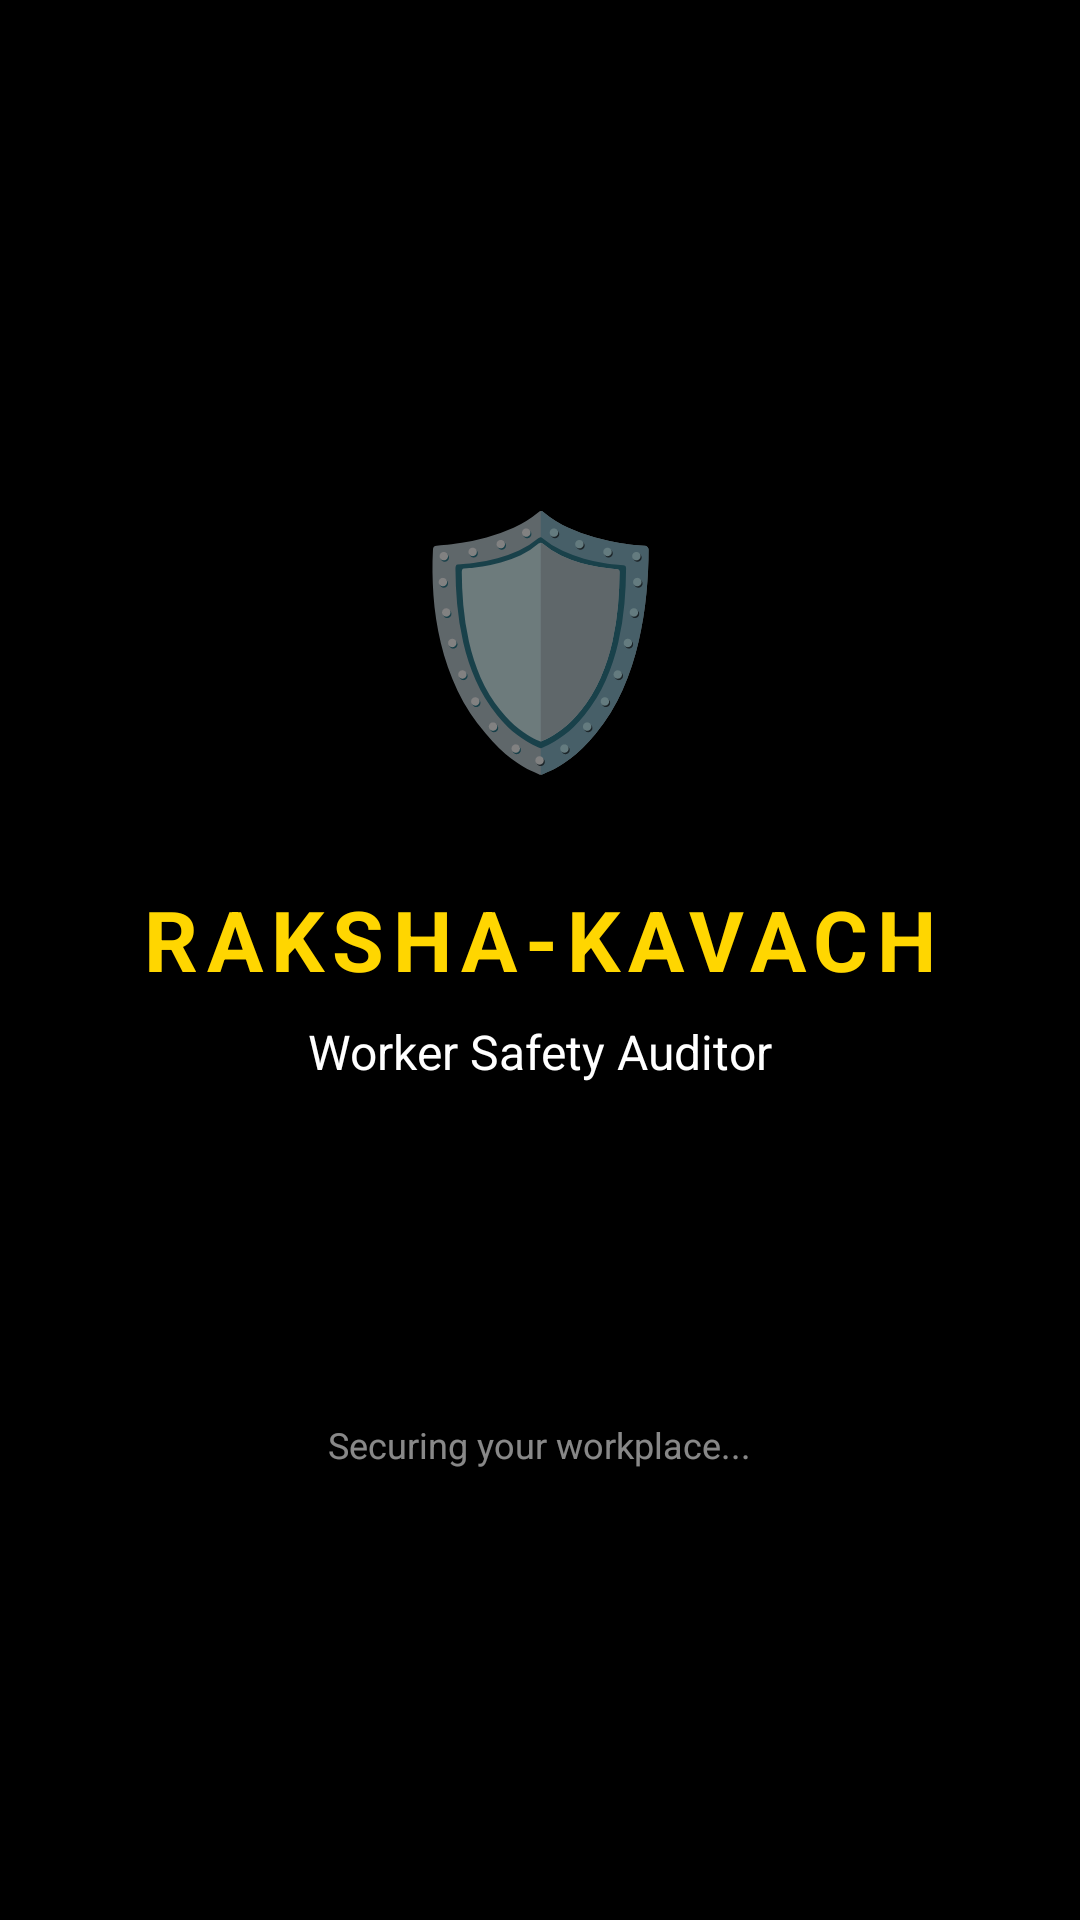

This screen was rendered from an Android layout file. Write that file and the resources it references.
<!-- AndroidManifest.xml: activity theme Theme.RakshaKavach.Splash -->
<!-- res/layout/activity_splash.xml -->
<?xml version="1.0" encoding="utf-8"?>
<LinearLayout xmlns:android="http://schemas.android.com/apk/res/android"
    android:layout_width="match_parent"
    android:layout_height="match_parent"
    android:orientation="vertical"
    android:gravity="center"
    android:background="@color/black"
    android:padding="32dp">

    <TextView
        android:id="@+id/iv_shield"
        android:layout_width="120dp"
        android:layout_height="120dp"
        android:gravity="center"
        android:text="🛡️"
        android:textSize="80sp"
        android:layout_marginBottom="24dp" />

    <TextView
        android:id="@+id/tv_app_name"
        android:layout_width="wrap_content"
        android:layout_height="wrap_content"
        android:text="RAKSHA-KAVACH"
        android:textColor="@color/warning_yellow"
        android:textSize="28sp"
        android:textStyle="bold"
        android:letterSpacing="0.1"
        android:layout_marginBottom="8dp" />

    <TextView
        android:id="@+id/tv_tagline"
        android:layout_width="wrap_content"
        android:layout_height="wrap_content"
        android:text="Worker Safety Auditor"
        android:textColor="@color/white"
        android:textSize="16sp"
        android:layout_marginBottom="48dp" />

    <ProgressBar
        android:layout_width="wrap_content"
        android:layout_height="wrap_content"
        android:indeterminateTint="@color/warning_yellow" />

    <TextView
        android:layout_width="wrap_content"
        android:layout_height="wrap_content"
        android:text="Securing your workplace..."
        android:textColor="#88FFFFFF"
        android:textSize="12sp"
        android:layout_marginTop="16dp" />

</LinearLayout>
<!-- resources referenced by this layout -->
<resources>
  <color name="black">#FF000000</color>
  <color name="warning_yellow">#FFFFD600</color>
  <color name="white">#FFFFFFFF</color>
  <style name="Theme.RakshaKavach.Splash" parent="Theme.RakshaKavach">
          <item name="android:windowBackground">@color/black</item>
          <item name="android:windowFullscreen">true</item>
      </style>
  <style name="Theme.RakshaKavach" parent="Theme.MaterialComponents.DayNight.NoActionBar">
          <item name="colorPrimary">@color/warning_yellow</item>
          <item name="colorPrimaryVariant">@color/dark_yellow</item>
          <item name="colorOnPrimary">@color/black</item>
          <item name="colorSecondary">@color/success_green</item>
          <item name="colorOnSecondary">@color/black</item>
          <item name="colorSurface">@color/dark_bg</item>
          <item name="colorOnSurface">@color/white</item>
          <item name="android:windowBackground">@color/dark_bg</item>
          <item name="android:statusBarColor">@color/black</item>
          <item name="android:navigationBarColor">@color/black</item>
      </style>
  <color name="dark_yellow">#FFF0C000</color>
  <color name="success_green">#FF00E676</color>
  <color name="dark_bg">#FF0D0D0D</color>
</resources>
